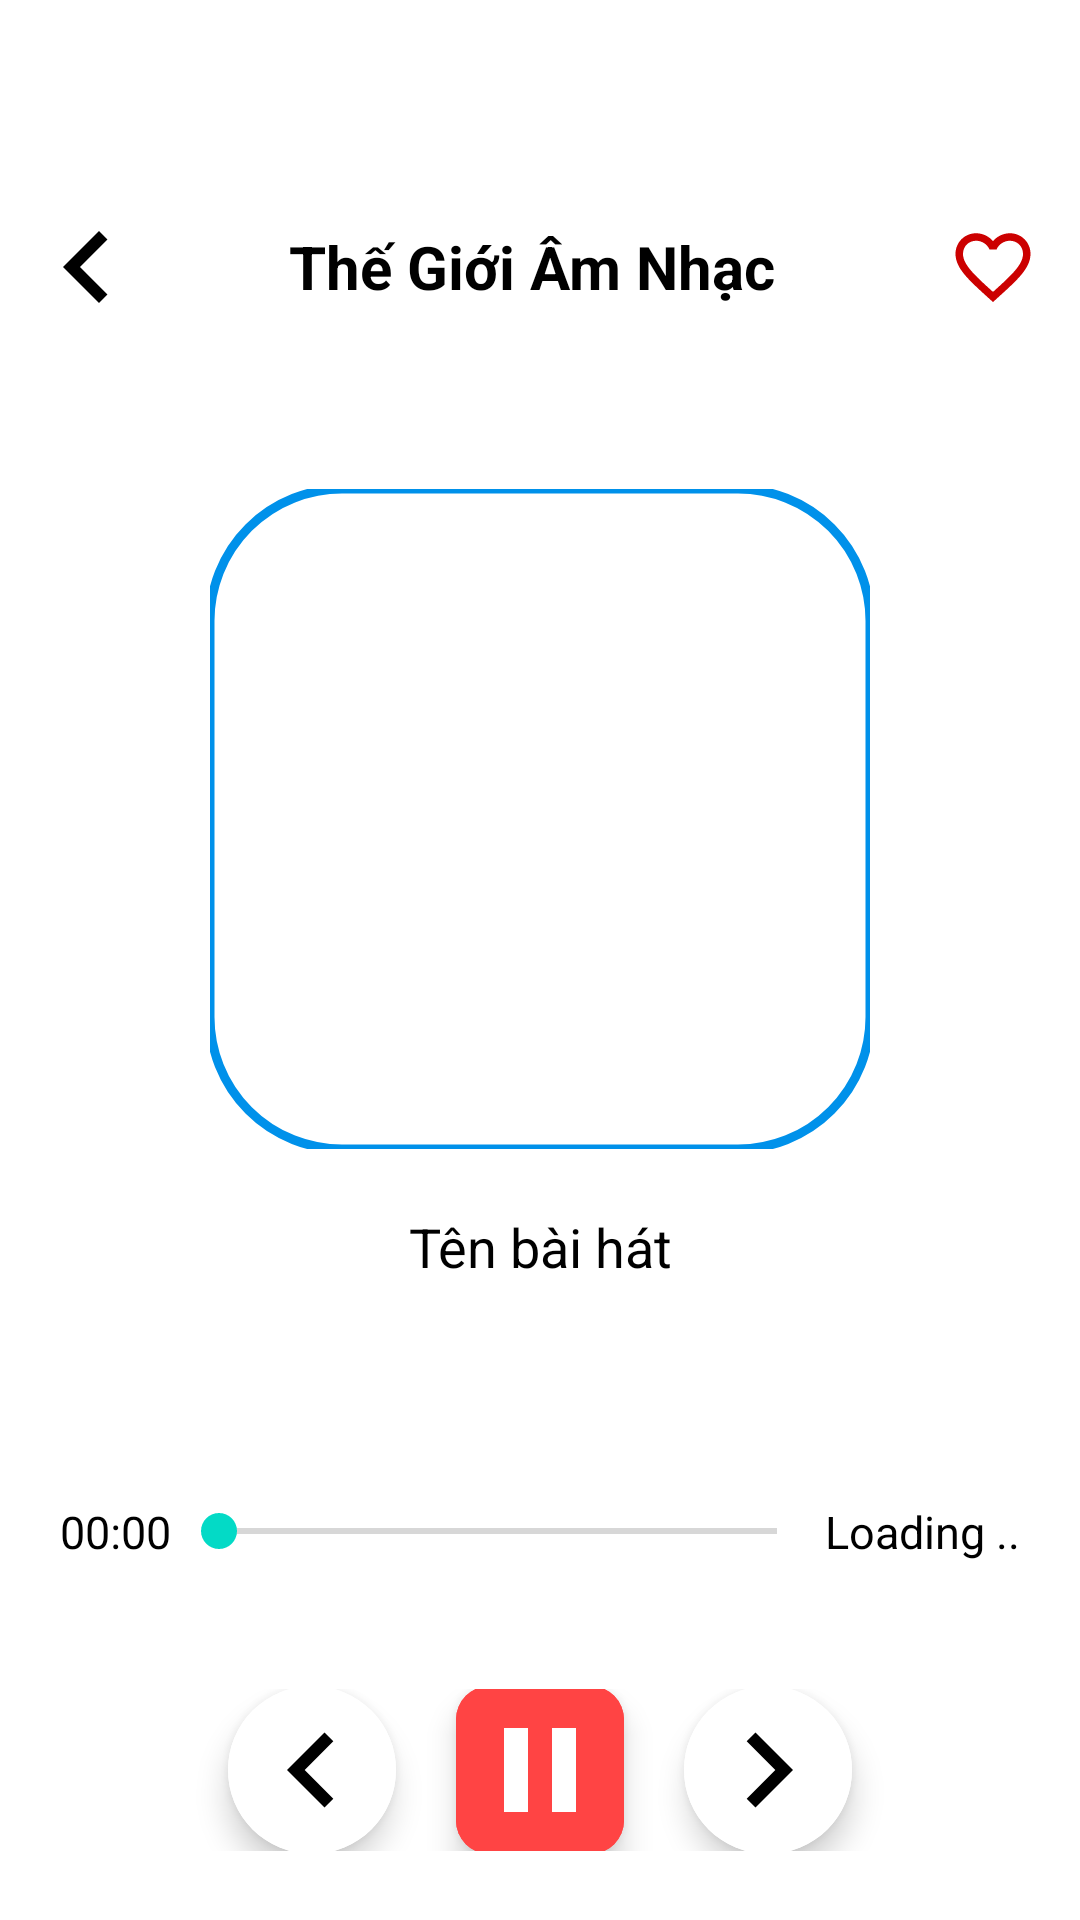

Produce the Android XML layout that renders to this screen, including the resource entries it uses.
<!-- AndroidManifest.xml: application theme splash_screen -->
<!-- res/layout/activity_player.xml -->
<?xml version="1.0" encoding="utf-8"?>
<LinearLayout xmlns:android="http://schemas.android.com/apk/res/android"
    xmlns:app="http://schemas.android.com/apk/res-auto"
    xmlns:tools="http://schemas.android.com/tools"
    android:layout_width="match_parent"
    android:layout_height="match_parent"
    android:orientation="vertical"
    tools:context=".PlayerActivity">

    <LinearLayout
        android:layout_width="match_parent"
        android:layout_height="wrap_content"
        android:layout_marginTop="60dp"
        android:gravity="center"
        android:orientation="horizontal">

        <ImageButton
            android:id="@+id/backBtnPA"
            android:layout_width="48dp"
            android:layout_height="48dp"
            android:layout_marginStart="5dp"
            android:background="@android:color/transparent"
            android:contentDescription="@string/back_icon"
            android:src="@drawable/back_icon"
            app:tint="@color/black" />

        <TextView
            android:layout_width="0dp"
            android:layout_height="match_parent"
            android:layout_weight="1"
            android:gravity="center"
            android:text="@string/world_music"
            android:textColor="@color/black"
            android:textSize="20sp"
            android:textStyle="bold" />

        <ImageButton
            android:id="@+id/favoriteBtnPA"
            android:layout_width="48dp"
            android:layout_height="48dp"
            android:layout_margin="5dp"
            android:background="@android:color/transparent"
            android:contentDescription="@string/favorite_empty_icon"
            android:src="@drawable/favorite_empty_icon"
            app:tint="@android:color/holo_red_dark" />

    </LinearLayout>
    
    <com.google.android.material.imageview.ShapeableImageView
        android:id="@+id/songImgPA"
        android:layout_width="220dp"
        android:layout_height="220dp"
        android:layout_gravity="center"
        android:layout_marginTop="45dp"
        android:src="@drawable/splash_screen"
        app:shapeAppearanceOverlay="@style/curved"
        app:strokeColor="@color/cool_blue"
        app:strokeWidth="3dp" />
    
    <TextView
        android:id="@+id/songNamePA"
        android:layout_width="match_parent"
        android:layout_height="25dp"
        android:layout_marginTop="20dp"
        android:layout_marginBottom="50dp"
        android:gravity="center"
        android:text="@string/song_name"
        android:textColor="@color/black"
        android:textSize="18sp" />

    <LinearLayout
        android:layout_width="match_parent"
        android:layout_height="25dp"
        android:layout_margin="20dp"
        android:orientation="horizontal">

        <TextView
            android:id="@+id/tvSeekBarStart"
            android:layout_width="wrap_content"
            android:layout_height="wrap_content"
            android:gravity="center"
            android:text="@string/start_song"
            android:textColor="@color/black"
            android:textSize="15sp" />

        <androidx.appcompat.widget.AppCompatSeekBar
            android:id="@+id/seekBarPA"
            android:layout_width="0dp"
            android:layout_height="match_parent"
            android:layout_weight="1" />

        <TextView
            android:id="@+id/tvSeekBarEnd"
            android:layout_width="wrap_content"
            android:layout_height="match_parent"
            android:gravity="center"
            android:text="@string/end_song"
            android:textColor="@color/black"
            android:textSize="15sp" />

    </LinearLayout>

    <LinearLayout
        android:layout_width="match_parent"
        android:layout_height="54dp"
        android:layout_marginVertical="20dp"
        android:gravity="center"
        android:orientation="horizontal"
        tools:ignore="ExtraText">

        // Nut tro lai bai cu
        <com.google.android.material.floatingactionbutton.ExtendedFloatingActionButton
            android:id="@+id/previousPABtn"
            android:layout_width="wrap_content"
            android:layout_height="wrap_content"
            android:backgroundTint="@color/white"
            android:contentDescription="@string/back_player_icon"
            app:icon="@drawable/back_icon"
            app:iconSize="50dp" />

        // Nut dung bai hat
        <com.google.android.material.floatingactionbutton.ExtendedFloatingActionButton
            android:id="@+id/playPausePABtn"
            android:layout_width="wrap_content"
            android:layout_height="wrap_content"
            android:layout_marginHorizontal="20dp"
            android:backgroundTint="@android:color/holo_red_light"
            android:contentDescription="@string/pause_icon"
            app:icon="@drawable/pause_icon"
            app:iconSize="48dp"
            app:iconTint="@color/white"
            app:shapeAppearanceOverlay="@style/curved" />

        //Nut next
        <com.google.android.material.floatingactionbutton.ExtendedFloatingActionButton
            android:id="@+id/nextPABtn"
            android:layout_width="wrap_content"
            android:layout_height="wrap_content"
            android:backgroundTint="@color/white"
            android:contentDescription="@string/next_player_icon"
            app:icon="@drawable/next_icon"
            app:iconSize="50dp" />
    </LinearLayout>

    <LinearLayout
        android:layout_width="match_parent"
        android:layout_height="0dp"
        android:layout_marginTop="60dp"
        android:layout_weight="1"
        android:orientation="horizontal">

        <ImageButton
            android:id="@+id/repeatBtnPA"
            android:layout_width="48dp"
            android:layout_height="48dp"
            android:layout_margin="5dp"
            android:layout_weight="1"
            android:background="@android:color/transparent"
            android:contentDescription="@string/repeat_btn"
            android:src="@drawable/repeat_icon"
            app:tint="@color/cool_pink"
            tools:ignore="NestedWeights"
            android:padding="5dp"/>

        <ImageButton
            android:id="@+id/equalizerBtnPA"
            android:layout_width="48dp"
            android:layout_height="48dp"
            android:layout_margin="5dp"
            android:layout_weight="1"
            android:background="@android:color/transparent"
            android:contentDescription="@string/equalier_btn"
            android:src="@drawable/equalier_icon"
            app:tint="@color/black"
            android:padding="5dp"/>

        <ImageButton
            android:id="@+id/timerBtnPA"
            android:layout_width="48dp"
            android:layout_height="48dp"
            android:layout_margin="5dp"
            android:layout_weight="1"
            android:background="@android:color/transparent"
            android:contentDescription="@string/timer_btn"
            android:src="@drawable/timer_icon"
            app:tint="@color/yellow"
            android:padding="5dp"/>

        <ImageButton
            android:id="@+id/shareBtnPA"
            android:layout_width="48dp"
            android:layout_height="48dp"
            android:layout_margin="5dp"
            android:layout_weight="1"
            android:background="@android:color/transparent"
            android:contentDescription="@string/share_btn"
            android:src="@drawable/share_icon"
            app:tint="@color/cool_blue"
            android:padding="5dp"/>

    </LinearLayout>

</LinearLayout>
<!-- resources referenced by this layout -->
<resources>
  <color name="black">#FF000000</color>
  <color name="cool_blue">#0091EA</color>
  <color name="cool_pink">#F50057</color>
  <color name="white">#FFFFFFFF</color>
  <color name="yellow">#FFD600</color>
  <!-- drawable back_icon (drawable) -->
  <vector xmlns:android="http://schemas.android.com/apk/res/android"
      android:autoMirrored="true"
      android:height="48dp"
      android:tint="#050505"
      android:viewportHeight="24"
      android:viewportWidth="24"
      android:width="48dp">
      <path android:fillColor="@android:color/white"
          android:pathData="M15.41,7.41L14,6l-6,6 6,6 1.41,-1.41L10.83,12z"/>
      
  </vector>
  <!-- drawable equalier_icon (drawable) -->
  <vector xmlns:android="http://schemas.android.com/apk/res/android"
      android:height="40dp"
      android:tint="#050505"
      android:viewportHeight="24"
      android:viewportWidth="24"
      android:width="40dp">
        
      <path android:fillColor="@android:color/white"
          android:pathData="M7,18h2L9,6L7,6v12zM11,22h2L13,2h-2v20zM3,14h2v-4L3,10v4zM15,18h2L17,6h-2v12zM19,10v4h2v-4h-2z"/>
      
  </vector>
  <!-- drawable next_icon (drawable) -->
  <vector xmlns:android="http://schemas.android.com/apk/res/android" android:autoMirrored="true" android:height="24dp" android:tint="#050505" android:viewportHeight="24" android:viewportWidth="24" android:width="24dp">
        
      <path android:fillColor="@android:color/white" android:pathData="M10,6L8.59,7.41 13.17,12l-4.58,4.59L10,18l6,-6z"/>
      
  </vector>
  <!-- drawable pause_icon (drawable) -->
  <vector xmlns:android="http://schemas.android.com/apk/res/android"
      android:height="50dp"
      android:tint="#050505"
      android:viewportHeight="24"
      android:viewportWidth="24"
      android:width="50dp">
        
      <path android:fillColor="@android:color/white"
          android:pathData="M6,19h4L10,5L6,5v14zM14,5v14h4L18,5h-4z"/>
      
  </vector>
  <!-- drawable repeat_icon (drawable) -->
  <vector xmlns:android="http://schemas.android.com/apk/res/android"
      android:height="40dp"
      android:tint="#050505"
      android:viewportHeight="24"
      android:viewportWidth="24"
      android:width="40dp">
        
      <path android:fillColor="@android:color/white"
          android:pathData="M7,7h10v3l4,-4 -4,-4v3L5,5v6h2L7,7zM17,17L7,17v-3l-4,4 4,4v-3h12v-6h-2v4z"/>
      
  </vector>
  <!-- drawable splash_screen (drawable) -->
  <?xml version="1.0" encoding="utf-8"?>
  <layer-list xmlns:android="http://schemas.android.com/apk/res/android">
      <item android:drawable="@color/white"/>
      <item android:drawable="@drawable/music"
          android:gravity="center"/>
  
  </layer-list>
  <string name="back_icon">Trở lại</string>
  <string name="back_player_icon">Trở lại bài hát cũ</string>
  <string name="end_song">Loading ..</string>
  <string name="equalier_btn">Trạng thái</string>
  <string name="favorite_empty_icon">Yêu Thích</string>
  <string name="next_player_icon">Chuyển tiếp bài hát</string>
  <string name="pause_icon">Dừng</string>
  <string name="repeat_btn">Lặp lại</string>
  <string name="share_btn">Chia sẻ</string>
  <string name="song_name">Tên bài hát</string>
  <string name="start_song">00:00</string>
  <string name="timer_btn">Hẹn giờ</string>
  <string name="world_music">Thế Giới Âm Nhạc</string>
  <style name="curved">
          <item name="cornerSize">20%</item>
      </style>
  <style name="splash_screen" parent="Theme.MaterialComponents.Light.NoActionBar">
          <item name="android:windowBackground">@drawable/splash_screen</item>
      </style>
      //Theme cho Activity
</resources>
